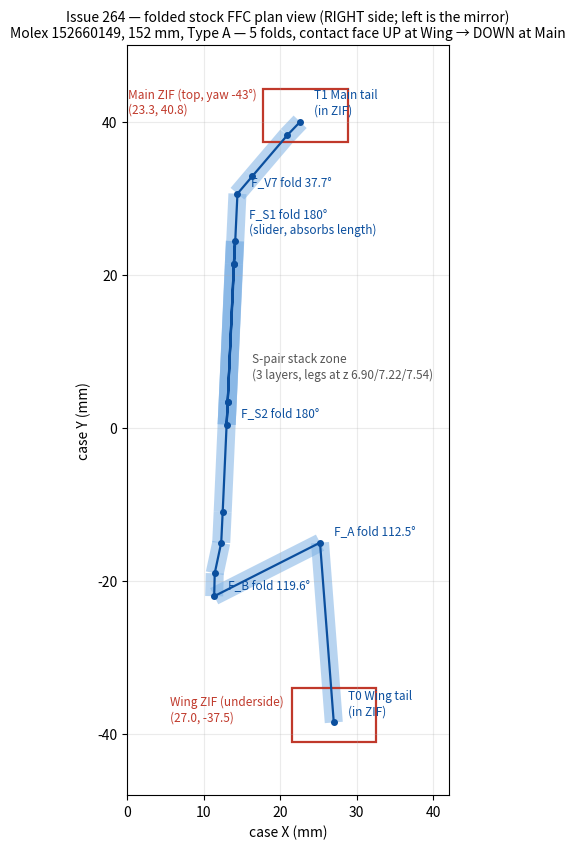

Source code (Python): (Note: this script raises an exception after producing the figure.)
import sys, math
def path_V(s1_dy=0.0):
    din = (0.04643, 0.99892); s1 = (14.08, 24.4 + s1_dy); S2X = 13.00
    return [(27.0, -38.5, 2.95), (25.2, -15.0, 2.95), (11.37, -22.0, 2.95),
            (11.44, -19.0, 2.95), (12.29, -15.0, 4.93), (12.48, -11.0, 6.90),
            (s1[0]-3*din[0], s1[1]-3*din[1], 6.90), (s1[0], s1[1], 7.06),
            (s1[0]-3*0.0464, s1[1]-3*0.9989, 7.22),
            (S2X+3*0.0464, 0.43+3*0.9989, 7.22), (S2X, 0.43, 7.38),
            (S2X+3*din[0], 0.43+3*din[1], 7.54), (14.41, 30.60, 7.54),
            (14.41+3*0.6474, 30.60+3*0.7622, 7.22), (20.92, 38.24, 6.90),
            (22.6, 40.0, 6.90)]
import matplotlib
matplotlib.use('Agg')
import matplotlib.pyplot as plt
from matplotlib.patches import Rectangle, FancyArrowPatch
import numpy as np

V = path_V(0.0)
xs = [p[0] for p in V]; ys = [p[1] for p in V]
fig, ax = plt.subplots(figsize=(7.2, 8.6))
# strip width band
for a, b in zip(V, V[1:]):
    ax.plot([a[0], b[0]], [a[1], b[1]], color='#7fb2e5', lw=13, solid_capstyle='butt', alpha=0.55, zorder=1)
ax.plot(xs, ys, 'o-', color='#0b4f9e', lw=1.6, ms=4, zorder=3)
# ZIF envelopes
ax.add_patch(Rectangle((21.5, -41.0), 11, 7, fill=False, ec='#c0392b', lw=1.6))
ax.add_patch(Rectangle((17.8, 37.3), 11, 7, fill=False, ec='#c0392b', lw=1.6))
labels = {0: 'T0 Wing tail\n(in ZIF)', 1: 'F_A fold 112.5°', 2: 'F_B fold 119.6°',
          7: 'F_S1 fold 180°\n(slider, absorbs length)', 10: 'F_S2 fold 180°',
          12: 'F_V7 fold 37.7°', 15: 'T1 Main tail\n(in ZIF)'}
for i, t in labels.items():
    ax.annotate(t, (xs[i], ys[i]), textcoords='offset points', xytext=(10, 6), fontsize=8.5, color='#0b4f9e')
ax.annotate('Wing ZIF (underside)\n(27.0, -37.5)', (27, -37.5), textcoords='offset points', xytext=(-118, -4), fontsize=8.5, color='#c0392b')
ax.annotate('Main ZIF (top, yaw -43°)\n(23.3, 40.8)', (23.3, 40.8), textcoords='offset points', xytext=(-128, 2), fontsize=8.5, color='#c0392b')
ax.annotate('S-pair stack zone\n(3 layers, legs at z 6.90/7.22/7.54)', (13.4, 12), textcoords='offset points', xytext=(16, -30), fontsize=8.5, color='#555555')
ax.set_xlabel('case X (mm)'); ax.set_ylabel('case Y (mm)')
ax.set_title('Issue 264 — folded stock FFC plan view (RIGHT side; left is the mirror)\nMolex 152660149, 152 mm, Type A — 5 folds, contact face UP at Wing → DOWN at Main', fontsize=10)
ax.set_aspect('equal'); ax.grid(alpha=0.25)
ax.set_xlim(0, 42); ax.set_ylim(-48, 50)
plt.tight_layout()
out = '/home/hatch/workspace/projects/he-piantor-stockffc/hardware/case/issue-264-stockffc/plan-view.png'
plt.savefig(out, dpi=150)
print('saved', out)
# also dump the vertex table as CSV for the report
import csv
names = ['T0','A (F_A)','B (F_B)','flat','climb-mid','climb-top','pre-S1','S1 (F_S1)','post-S1','pre-S2','S2 (F_S2)','post-S2','V7 (F_V7)','exit','mouth','T1']
with open('/home/hatch/workspace/projects/he-piantor-stockffc/hardware/case/issue-264-stockffc/path-vertices.csv', 'w', newline='') as f:
    w = csv.writer(f); w.writerow(['point', 'x', 'y', 'z_centreline'])
    for n, p in zip(names, V): w.writerow([n, p[0], p[1], p[2]])
print('csv saved')
